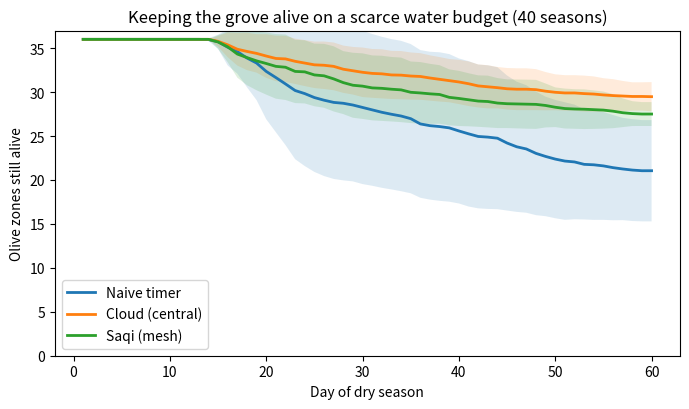

Source code (Python):
import numpy as np
import matplotlib.pyplot as plt

GRID = 6
DAYS = 60
SAFE = 0.20
DEATH_DAYS = 8        # olives can sit ~a week bone-dry before a zone is lost
ET0 = 0.06
RAIN_P = 0.06
ROUNDS = 200
SEED = 7


def make_neighbours(n):
    nb = {i: [] for i in range(n * n)}
    for r in range(n):
        for c in range(n):
            i = r * n + c
            if r > 0:      nb[i].append((r - 1) * n + c)
            if r < n - 1:  nb[i].append((r + 1) * n + c)
            if c > 0:      nb[i].append(i - 1)
            if c < n - 1:  nb[i].append(i + 1)
    return nb


class Field:
    def __init__(self, rng, grid=GRID):
        self.grid = grid
        self.n = grid * grid
        self.nb = make_neighbours(grid)
        self.moist = rng.uniform(0.35, 0.7, self.n)
        self.exposure = rng.uniform(0.85, 1.25, self.n)   # some zones dry faster
        self.alive = np.ones(self.n, dtype=bool)
        self.dry_streak = np.zeros(self.n, dtype=int)
        self.rng = rng

    def copy(self):
        f = Field.__new__(Field)
        f.grid, f.n, f.nb = self.grid, self.n, self.nb
        f.moist = self.moist.copy()
        f.exposure = self.exposure.copy()
        f.alive = self.alive.copy()
        f.dry_streak = self.dry_streak.copy()
        f.rng = np.random.default_rng(SEED)   # same weather for every strategy
        return f

    def day(self, allocate, cut=None):
        live = np.where(self.alive)[0]
        self.moist = np.minimum(self.moist + allocate(self, live, cut), 1.0)

        heat = 1.0 + 0.6 * self.rng.random()
        self.moist = np.maximum(self.moist - ET0 * heat * self.exposure, 0.0)
        if self.rng.random() < RAIN_P:
            self.moist = np.minimum(self.moist + self.rng.uniform(0.2, 0.5), 1.0)

        bone_dry = self.moist < 0.02
        self.dry_streak[bone_dry] += 1
        self.dry_streak[~bone_dry] = 0
        gone = self.alive & (self.dry_streak >= DEATH_DAYS)
        self.alive[gone] = False
        self.moist[~self.alive] = 0.0

    def budget(self):
        return 0.6 * (ET0 * 1.3 * self.exposure.mean()) * self.n   # ~60% of daily loss


def naive(field, live, cut=None):
    w = np.zeros(field.n)
    if len(live):
        w[live] = field.budget() / len(live)
    return np.minimum(w, 1.0 - field.moist)


def cloud(field, live, cut=None):
    # one gateway waters the driest first up to SAFE. it can only act on the
    # component it sits in, so anything cut off from it gets nothing.
    cut = cut or set()
    comps = components(field, live, cut)
    reach = max(comps, key=len) if comps else live
    w = np.zeros(field.n)
    rem = field.budget()
    for node in reach[np.argsort(field.moist[reach])]:
        if field.moist[node] >= SAFE:
            break
        give = min(SAFE - field.moist[node], rem)
        w[node] = give
        rem -= give
        if rem <= 1e-9:
            break
    return w


def saqi(field, live, cut=None):
    cut = cut or set()
    w = np.zeros(field.n)
    B = field.budget()
    for comp in components(field, live, cut):
        share = B * len(comp) / len(live)
        avg = consensus(field, comp, cut)
        T = gossip_cutoff(field.moist[comp], avg, len(comp), share)
        rescue = comp[field.moist[comp] < T]
        rem = share
        for node in rescue[np.argsort(field.moist[rescue])]:
            give = min(SAFE - field.moist[node], rem)
            w[node] = give
            rem -= give
            if rem <= 1e-9:
                break
    return w


def cutoff(moist, B):
    lo, hi = 0.0, SAFE
    for _ in range(40):
        T = 0.5 * (lo + hi)
        if np.where(moist < T, SAFE - moist, 0.0).sum() > B:
            hi = T
        else:
            lo = T
    return 0.5 * (lo + hi)


def gossip_cutoff(moist, avg, size, share):
    # same idea as cutoff(), but no node sees the whole field: estimate the
    # total rescue cost from the gossiped average, then bisect. everyone gets
    # the same T, so there's no coordinator.
    lo, hi = 0.0, SAFE
    for _ in range(30):
        T = 0.5 * (lo + hi)
        demand = np.where(moist < T, SAFE - moist, 0.0)
        total = (avg @ demand).mean() * size
        if total > share:
            hi = T
        else:
            lo = T
    return 0.5 * (lo + hi)


def consensus(field, comp, cut, rounds=None):
    # Metropolis-weighted averaging matrix. W**rounds @ x makes every node hold
    # the mean of x over its component, from neighbour exchanges alone.
    rounds = ROUNDS if rounds is None else rounds
    pos = {node: j for j, node in enumerate(comp)}
    deg = {node: sum(1 for k in field.nb[node]
                     if k in pos and (node, k) not in cut and (k, node) not in cut)
           for node in comp}
    L = len(comp)
    W = np.zeros((L, L))
    for node in comp:
        for k in field.nb[node]:
            if k in pos and (node, k) not in cut and (k, node) not in cut:
                W[pos[node], pos[k]] = 1.0 / (1 + max(deg[node], deg[k]))
        W[pos[node], pos[node]] = 1.0 - W[pos[node]].sum()
    return np.linalg.matrix_power(W, rounds)


def components(field, live, cut=None):
    cut = cut or set()
    liveset = set(live.tolist())
    seen, comps = set(), []
    for s in live:
        if s in seen:
            continue
        stack, comp = [s], []
        while stack:
            u = stack.pop()
            if u in seen:
                continue
            seen.add(u); comp.append(u)
            for v in field.nb[u]:
                if v in liveset and v not in seen and (u, v) not in cut and (v, u) not in cut:
                    stack.append(v)
        comps.append(np.array(comp))
    return comps


def run(field, allocate, cut=None):
    curve = []
    for _ in range(DAYS):
        field.day(allocate, cut)
        curve.append(int(field.alive.sum()))
    return curve


def many_seasons(strat, seeds):
    curves = []
    for s in seeds:
        global SEED
        SEED = s
        base = Field(np.random.default_rng(s))
        curves.append(run(base.copy(), strat))
    return np.array(curves)


if __name__ == "__main__":
    seeds = range(40)
    strategies = [("Naive timer", naive), ("Cloud (central)", cloud), ("Saqi (mesh)", saqi)]

    plt.figure(figsize=(7, 4.2))
    days = range(1, DAYS + 1)
    for name, strat in strategies:
        c = many_seasons(strat, seeds)
        mean, sd = c.mean(0), c.std(0)
        plt.plot(days, mean, label=name, linewidth=2)
        plt.fill_between(days, mean - sd, mean + sd, alpha=0.15)
        print(f"{name:18s} alive after {DAYS} days: {mean[-1]:.1f} +/- {sd[-1]:.1f} / {GRID*GRID}")

    plt.xlabel("Day of dry season")
    plt.ylabel("Olive zones still alive")
    plt.title("Keeping the grove alive on a scarce water budget (40 seasons)")
    plt.ylim(0, GRID * GRID + 1)
    plt.legend()
    plt.tight_layout()
    plt.savefig("saqi_demo.png", dpi=130)
    print("saved saqi_demo.png")
